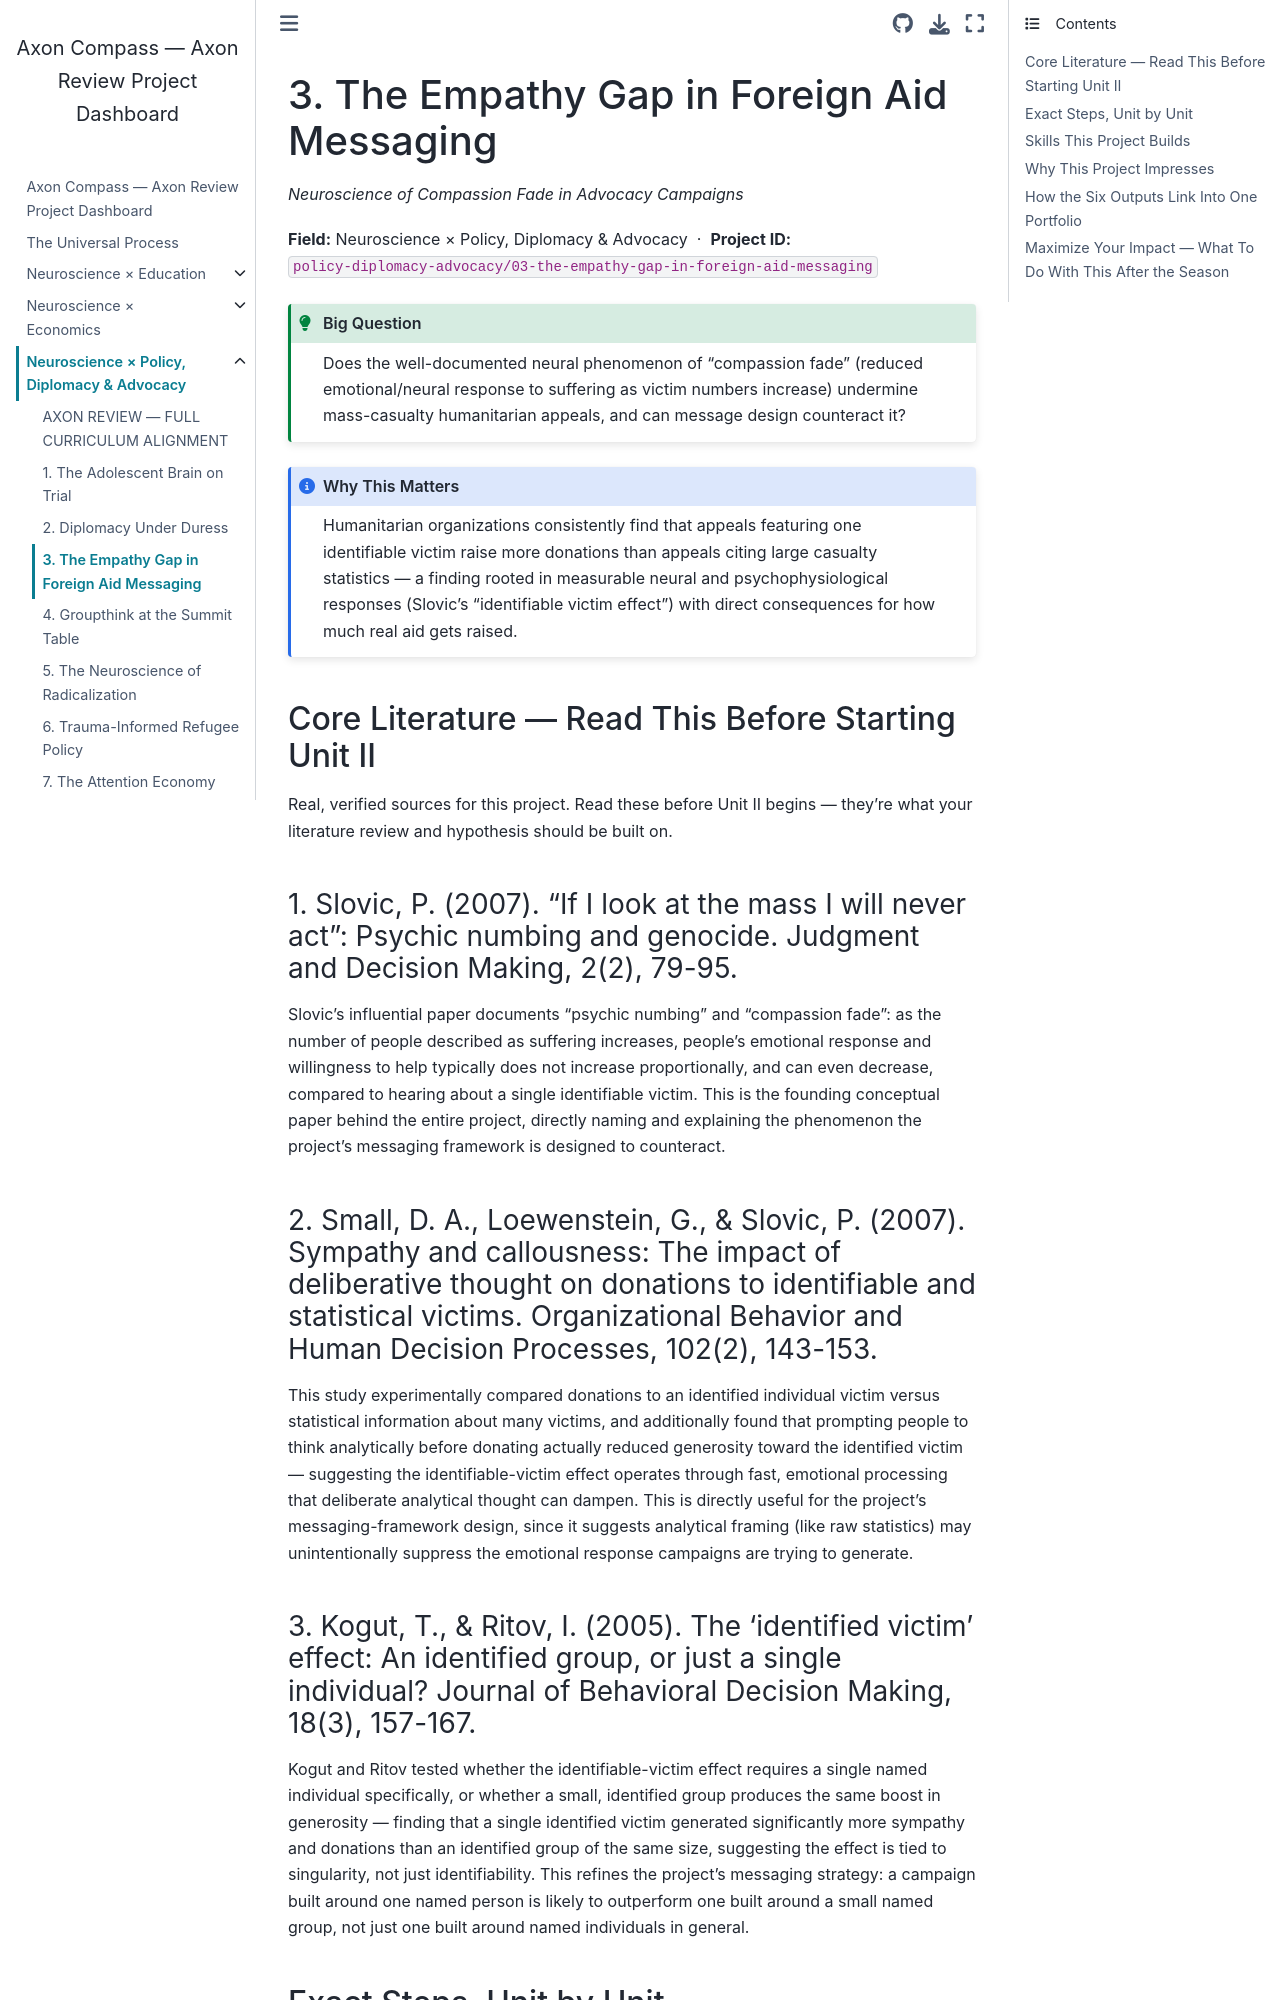

repository: fantina01/axon-compass · page: fields/policy-diplomacy-advocacy/03-the-empathy-gap-in-foreign-aid-messaging.html · generator: jekyll

# 3. The Empathy Gap in Foreign Aid Messaging

*Neuroscience of Compassion Fade in Advocacy Campaigns*

**Field:** Neuroscience × Policy, Diplomacy & Advocacy &nbsp;·&nbsp; **Project ID:** `policy-diplomacy-advocacy/03-the-empathy-gap-in-foreign-aid-messaging`

```{admonition} Big Question
:class: tip
Does the well-documented neural phenomenon of "compassion fade" (reduced emotional/neural response to suffering as victim numbers increase) undermine mass-casualty humanitarian appeals, and can message design counteract it?
```

```{admonition} Why This Matters
:class: note
Humanitarian organizations consistently find that appeals featuring one identifiable victim raise more donations than appeals citing large casualty statistics — a finding rooted in measurable neural and psychophysiological responses (Slovic's "identifiable victim effect") with direct consequences for how much real aid gets raised.
```

## Core Literature — Read This Before Starting Unit II

Real, verified sources for this project. Read these before Unit II begins — they're what your literature review and hypothesis should be built on.

### 1. Slovic, P. (2007). "If I look at the mass I will never act": Psychic numbing and genocide. Judgment and Decision Making, 2(2), 79-95.

Slovic's influential paper documents "psychic numbing" and "compassion fade": as the number of people described as suffering increases, people's emotional response and willingness to help typically does not increase proportionally, and can even decrease, compared to hearing about a single identifiable victim. This is the founding conceptual paper behind the entire project, directly naming and explaining the phenomenon the project's messaging framework is designed to counteract.

### 2. Small, D. A., Loewenstein, G., & Slovic, P. (2007). Sympathy and callousness: The impact of deliberative thought on donations to identifiable and statistical victims. Organizational Behavior and Human Decision Processes, 102(2), 143-153.

This study experimentally compared donations to an identified individual victim versus statistical information about many victims, and additionally found that prompting people to think analytically before donating actually reduced generosity toward the identified victim — suggesting the identifiable-victim effect operates through fast, emotional processing that deliberate analytical thought can dampen. This is directly useful for the project's messaging-framework design, since it suggests analytical framing (like raw statistics) may unintentionally suppress the emotional response campaigns are trying to generate.
